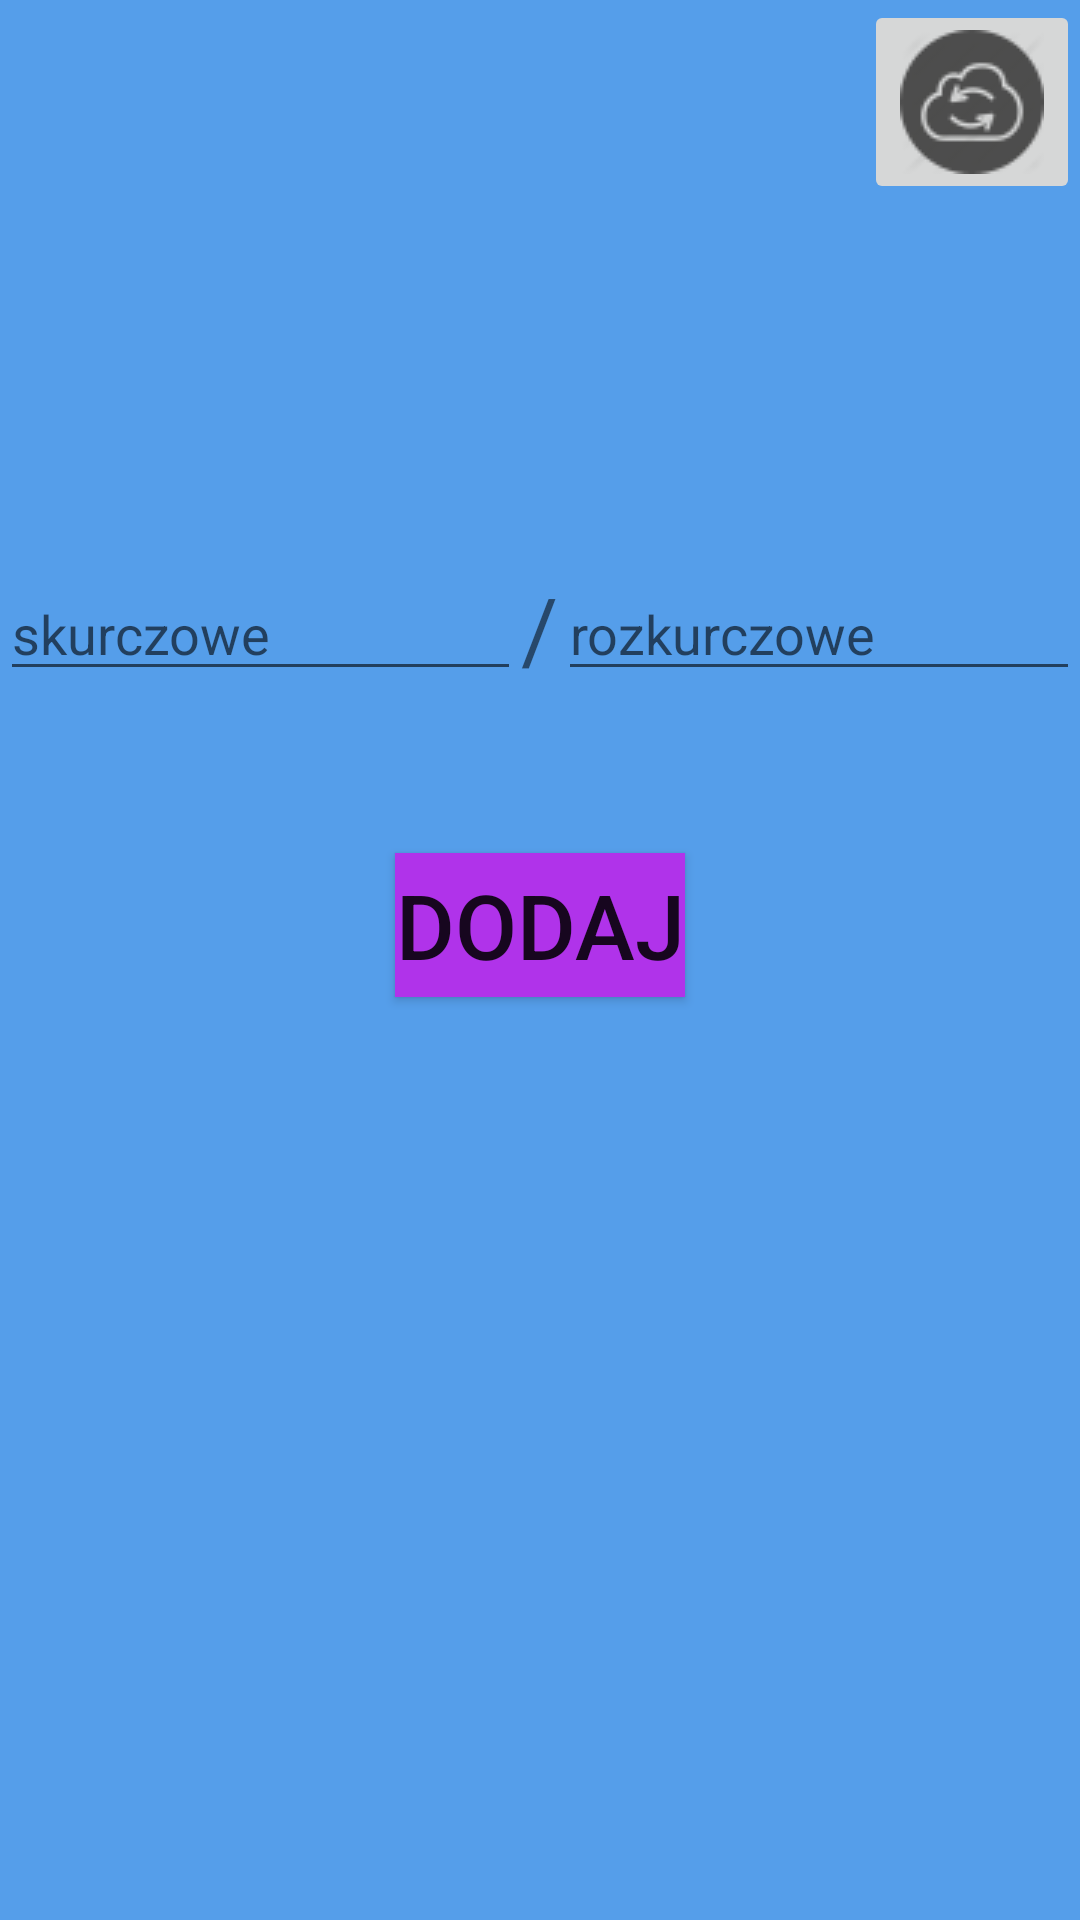

Reconstruct the res/layout file that produces this screen, plus the resources it refers to.
<!-- AndroidManifest.xml: application theme AppTheme -->
<!-- res/layout/pressure.xml -->
<?xml version="1.0" encoding="utf-8"?>
<LinearLayout xmlns:android="http://schemas.android.com/apk/res/android"
    android:orientation="vertical" android:layout_width="match_parent"
    android:layout_height="match_parent"
    android:background="@color/colorBackground">

    <RelativeLayout
        android:layout_width="match_parent"
        android:layout_height="match_parent">

        <ImageButton
            android:layout_width="wrap_content"
            android:layout_height="wrap_content"
            android:id="@+id/imageButton"
            android:layout_column="23"
            android:src="@drawable/refresh"
            android:layout_alignParentTop="true"
            android:layout_alignParentRight="true"
            android:layout_alignParentEnd="true" />


        <Button
            android:layout_width="wrap_content"
            android:layout_height="wrap_content"
            android:text="@string/add"
            android:id="@+id/button"
            android:background="@color/colorText2"
            android:textSize="30dp"
            android:layout_marginTop="55dp"
            android:layout_below="@+id/textView"
            android:layout_centerHorizontal="true" />

        <TextView
            android:layout_width="wrap_content"
            android:layout_height="wrap_content"
            android:text="/"
            android:textSize="30dp"
            android:id="@+id/textView"
            android:layout_below="@+id/imageButton"
            android:layout_centerHorizontal="true"
            android:layout_marginTop="121dp" />

        <EditText
            android:layout_width="wrap_content"
            android:layout_height="wrap_content"
            android:inputType="number"
            android:ems="10"
            android:id="@+id/editText2"
            android:hint="@string/param1"
            android:layout_alignTop="@+id/textView"
            android:layout_toLeftOf="@+id/textView"
            android:layout_toStartOf="@+id/textView" />

        <EditText
            android:layout_width="wrap_content"
            android:layout_height="wrap_content"
            android:inputType="number"
            android:ems="10"
            android:id="@+id/editText3"
            android:hint="@string/param2"
            android:layout_alignBottom="@+id/editText2"
            android:layout_toRightOf="@+id/textView"
            android:layout_toEndOf="@+id/textView" />


    </RelativeLayout>
</LinearLayout>
<!-- resources referenced by this layout -->
<resources>
  <color name="colorBackground">#559eea</color>
  <color name="colorText2">#b033ea</color>
  <!-- drawable refresh: png bitmap (drawable, 1783 bytes) -->
  <string name="add">dodaj</string>
  <string name="param1">skurczowe</string>
  <string name="param2">rozkurczowe</string>
</resources>
